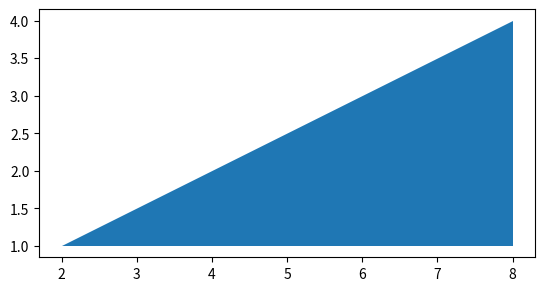

Generate this figure with matplotlib:
import matplotlib.pyplot as plt




# class ShapePuzzle:
#

plt.axes()

# circle = plt.Circle((0, 0), radius=0.75, fc='y')
# plt.gca().add_patch(circle)

# plt.axis('scaled')
# plt.show()
# rectangle = plt.Rectangle((10, 10), 100, 100, fc='r')
# plt.gca().add_patch(rectangle)

points = [[2, 1], [8, 1], [8, 4]]
polygon = plt.Polygon(points)
plt.gca().add_patch(polygon)
plt.axis('scaled')
plt.show()


# import numpy as np
# from matplotlib import pyplot as plt
# from matplotlib import animation
#
# fig = plt.figure()
# fig.set_dpi(100)
# fig.set_size_inches(7, 6.5)
#
# ax = plt.axes(xlim=(0, 10), ylim=(0, 10))
# patch = plt.Circle((5, -5), 0.75, fc='y')
#
# def init():
#     patch.center = (5, 5)
#     ax.add_patch(patch)
#     return patch,
#
# def animate(i):
#     x, y = patch.center
#     x = 5 + 3 * np.sin(np.radians(i))
#     y = 5 + 3 * np.cos(np.radians(i))
#     patch.center = (x, y)
#     return patch,
#
# anim = animation.FuncAnimation(fig, animate,
#                                init_func=init,
#                                frames=360,
#                                interval=20,
#                                blit=True)
#
# plt.show()